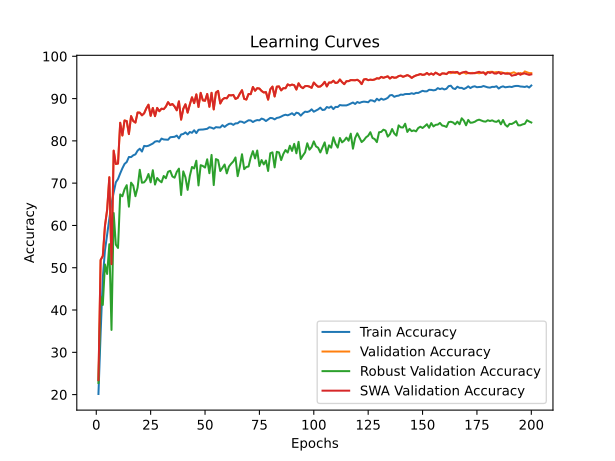

Source data for this figure (header and first rows):
time; train_accuracy; train_loss; valid_accuracy; valid_loss; valid_accuracy_robust; valid_accuracy_swa; valid_accuracy_robust_swa
54,3683; 20,1440; 2,1845; 23,4200; 1,9893; 22,7586; 23,4200; 22,7586
102,0786; 34,4580; 1,9056; 51,8300; 1,3393; 43,2000; 51,8300; 43,2000
156,7124; 47,5820; 1,6731; 52,7800; 1,3482; 41,2000; 52,7800; 41,2000
211,1946; 54,1020; 1,5446; 59,9200; 1,1678; 50,7828; 59,9200; 50,7828
265,4903; 57,9180; 1,4685; 63,7100; 1,0513; 48,5207; 63,7100; 48,5207
319,7253; 61,5540; 1,3987; 71,4000; 0,8552; 55,5655; 71,4000; 55,5655
374,6628; 65,1380; 1,3210; 50,8500; 1,5355; 35,2931; 50,8500; 35,2931
429,9418; 67,7780; 1,2648; 77,6800; 0,6643; 62,9345; 77,6800; 62,9345
478,6782; 70,2120; 1,2138; 74,5400; 0,7668; 55,4586; 74,5400; 55,4586
533,6720; 70,9900; 1,1910; 74,6400; 0,7902; 54,6759; 74,6400; 54,6759
588,3516; 72,3040; 1,1608; 84,2800; 0,4892; 67,3448; 84,2800; 67,3448
642,6761; 73,5100; 1,1356; 81,2700; 0,5645; 66,8897; 81,2700; 66,8897
697,2335; 74,5420; 1,1194; 84,8200; 0,4794; 68,5517; 84,8200; 68,5517
751,7640; 74,9980; 1,1042; 84,6800; 0,4693; 69,5241; 84,6800; 69,5241
806,3906; 76,1920; 1,0823; 81,6000; 0,5884; 64,4345; 81,6000; 64,4345
855,3888; 76,1560; 1,0785; 85,8500; 0,4447; 70,1138; 85,8500; 70,1138
910,4246; 76,5860; 1,0669; 84,6900; 0,4889; 69,4103; 84,6900; 69,4103
965,1143; 76,8060; 1,0621; 84,3200; 0,4628; 66,9138; 84,3200; 66,9138
1019,5236; 77,6840; 1,0442; 86,7000; 0,4157; 68,9483; 86,7000; 68,9483
1073,9094; 78,1380; 1,0342; 86,6800; 0,4281; 73,1655; 86,6800; 73,1655
1129,1838; 77,4700; 1,0475; 86,0400; 0,4475; 70,1034; 86,0400; 70,1034
1184,4186; 78,8100; 1,0170; 86,5100; 0,4280; 70,1897; 86,5100; 70,1897
1234,3630; 78,7280; 1,0195; 87,6800; 0,4028; 70,8586; 87,6800; 70,8586
1288,9117; 78,8460; 1,0163; 88,5500; 0,3854; 72,1621; 88,5500; 72,1621
1343,2479; 79,1020; 1,0124; 85,9200; 0,4387; 70,1862; 85,9200; 70,1862
1397,0579; 79,3700; 1,0043; 87,7800; 0,4172; 73,0655; 87,7800; 73,0655
1451,7186; 79,8180; 0,9939; 85,8400; 0,4651; 69,6655; 85,8400; 69,6655
1506,6335; 79,9460; 0,9933; 87,7900; 0,4075; 71,2172; 87,7900; 71,2172
1562,1077; 79,7920; 0,9950; 87,0100; 0,4197; 70,6069; 87,0100; 70,6069
1611,2804; 80,5400; 0,9804; 87,6100; 0,4309; 70,2034; 87,6100; 70,2034
1666,1819; 80,3300; 0,9838; 87,5000; 0,3986; 71,6966; 87,5000; 71,6966
1720,8175; 80,2840; 0,9816; 88,1000; 0,4013; 71,1552; 88,1000; 71,1552
1773,9738; 80,2640; 0,9825; 89,1500; 0,3692; 72,6862; 89,1500; 72,6862
1828,0478; 80,8560; 0,9722; 88,4600; 0,3914; 72,9172; 88,4600; 72,9172
1883,1590; 80,9140; 0,9681; 88,7200; 0,3935; 71,5759; 88,7200; 71,5759
1962,9999; 80,9620; 0,9675; 88,1300; 0,4102; 71,2897; 88,1300; 71,2897
2040,0446; 81,2480; 0,9653; 87,2300; 0,4365; 72,6621; 87,2300; 72,6621
2120,5524; 80,5840; 0,9744; 89,3400; 0,3533; 73,4379; 89,3400; 73,4379
2200,6796; 81,5120; 0,9574; 85,0200; 0,5032; 67,1966; 85,0200; 67,1966
2279,8043; 81,6260; 0,9530; 87,5800; 0,4267; 72,7862; 87,5800; 72,7862
2358,5015; 82,0060; 0,9443; 88,6500; 0,3780; 71,3621; 88,6500; 71,3621
2438,7965; 81,5180; 0,9563; 86,6800; 0,4449; 68,4069; 86,6800; 68,4069
2518,3773; 82,0980; 0,9460; 88,5900; 0,4157; 71,6793; 88,5900; 71,6793
2598,6983; 81,9080; 0,9479; 90,3000; 0,3273; 73,8276; 90,3000; 73,8276
2675,5295; 82,5060; 0,9373; 88,9200; 0,3885; 73,4759; 88,9200; 73,4759
2753,6302; 81,8340; 0,9484; 90,9900; 0,3200; 75,3069; 90,9900; 75,3069
2833,3877; 82,6160; 0,9319; 88,0100; 0,4129; 69,4586; 88,0100; 69,4586
2912,5234; 82,6660; 0,9347; 91,3500; 0,3031; 74,2517; 91,3500; 74,2517
2991,5346; 82,6780; 0,9353; 89,5800; 0,3602; 74,0586; 89,5800; 74,0586
3067,7742; 82,7720; 0,9281; 89,4800; 0,3727; 73,6793; 89,4800; 73,6793
3147,6040; 82,8500; 0,9266; 91,0900; 0,3346; 75,6414; 91,0900; 75,6414
3226,8280; 83,2300; 0,9211; 88,0600; 0,4116; 72,3483; 88,0600; 72,3483
3306,7479; 83,0980; 0,9201; 91,3600; 0,3181; 76,6759; 91,3600; 76,6759
3385,7462; 82,8800; 0,9232; 87,4400; 0,4172; 69,5414; 87,4400; 69,5414
3463,0437; 83,2480; 0,9224; 91,4200; 0,3083; 75,6931; 91,4200; 75,6931
3542,5195; 83,1780; 0,9242; 91,8100; 0,3064; 75,4517; 91,8100; 75,4517
3622,1074; 83,1720; 0,9214; 88,8400; 0,3993; 72,8621; 88,8400; 72,8621
3701,9787; 83,7120; 0,9080; 89,7600; 0,3508; 73,6517; 89,7600; 73,6517
3779,4457; 83,3000; 0,9188; 90,1500; 0,3239; 74,4103; 90,1500; 74,4103
3858,5756; 83,7160; 0,9086; 90,0600; 0,3667; 72,3103; 90,0600; 72,3103
... 140 more rows
